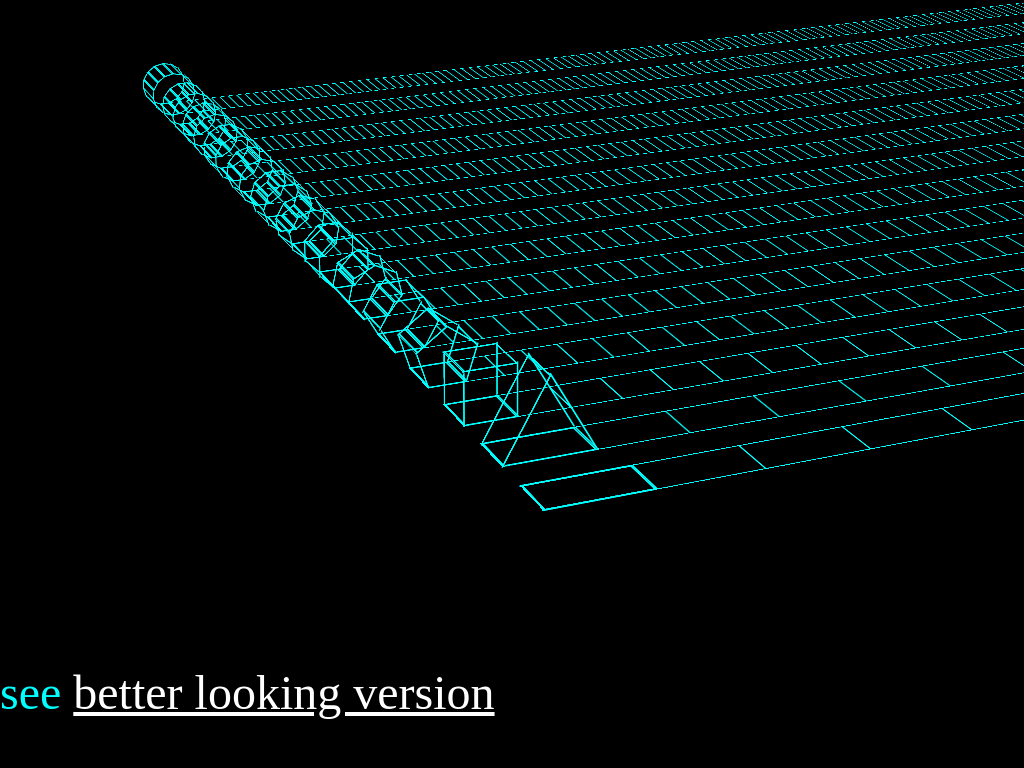

Write the HTML and CSS that draws this image.

<!-- file: index.html -->
<!DOCTYPE html>
<html lang="en" >
<head>
  <meta charset="UTF-8">
  <title>CodePen - Rollers! (infinitely unwrapping prisms; 3D, pure CSS)</title>
  <script src="https://cdnjs.cloudflare.com/ajax/libs/modernizr/2.8.3/modernizr.min.js" type="text/javascript"></script>

<link rel="stylesheet" href="./style.css">
<script src="https://cdnjs.cloudflare.com/ajax/libs/prefixfree/1.0.7/prefixfree.min.js"></script>

</head>
<body>
<!-- partial:index.partial.html -->
<div class='scene'>
  <div class='assembly'>
    <div class='strip'></div>
    <div class='roller'>
      <div class='side'></div>
      <div class='side'></div>
    </div>
  </div>
  <div class='assembly'>
    <div class='strip'></div>
    <div class='roller'>
      <div class='side'></div>
      <div class='side'></div>
      <div class='side'></div>
    </div>
  </div>
  <div class='assembly'>
    <div class='strip'></div>
    <div class='roller'>
      <div class='side'></div>
      <div class='side'></div>
      <div class='side'></div>
      <div class='side'></div>
    </div>
  </div>
  <div class='assembly'>
    <div class='strip'></div>
    <div class='roller'>
      <div class='side'></div>
      <div class='side'></div>
      <div class='side'></div>
      <div class='side'></div>
      <div class='side'></div>
    </div>
  </div>
  <div class='assembly'>
    <div class='strip'></div>
    <div class='roller'>
      <div class='side'></div>
      <div class='side'></div>
      <div class='side'></div>
      <div class='side'></div>
      <div class='side'></div>
      <div class='side'></div>
    </div>
  </div>
  <div class='assembly'>
    <div class='strip'></div>
    <div class='roller'>
      <div class='side'></div>
      <div class='side'></div>
      <div class='side'></div>
      <div class='side'></div>
      <div class='side'></div>
      <div class='side'></div>
      <div class='side'></div>
    </div>
  </div>
  <div class='assembly'>
    <div class='strip'></div>
    <div class='roller'>
      <div class='side'></div>
      <div class='side'></div>
      <div class='side'></div>
      <div class='side'></div>
      <div class='side'></div>
      <div class='side'></div>
      <div class='side'></div>
      <div class='side'></div>
    </div>
  </div>
  <div class='assembly'>
    <div class='strip'></div>
    <div class='roller'>
      <div class='side'></div>
      <div class='side'></div>
      <div class='side'></div>
      <div class='side'></div>
      <div class='side'></div>
      <div class='side'></div>
      <div class='side'></div>
      <div class='side'></div>
      <div class='side'></div>
    </div>
  </div>
  <div class='assembly'>
    <div class='strip'></div>
    <div class='roller'>
      <div class='side'></div>
      <div class='side'></div>
      <div class='side'></div>
      <div class='side'></div>
      <div class='side'></div>
      <div class='side'></div>
      <div class='side'></div>
      <div class='side'></div>
      <div class='side'></div>
      <div class='side'></div>
    </div>
  </div>
  <div class='assembly'>
    <div class='strip'></div>
    <div class='roller'>
      <div class='side'></div>
      <div class='side'></div>
      <div class='side'></div>
      <div class='side'></div>
      <div class='side'></div>
      <div class='side'></div>
      <div class='side'></div>
      <div class='side'></div>
      <div class='side'></div>
      <div class='side'></div>
      <div class='side'></div>
    </div>
  </div>
  <div class='assembly'>
    <div class='strip'></div>
    <div class='roller'>
      <div class='side'></div>
      <div class='side'></div>
      <div class='side'></div>
      <div class='side'></div>
      <div class='side'></div>
      <div class='side'></div>
      <div class='side'></div>
      <div class='side'></div>
      <div class='side'></div>
      <div class='side'></div>
      <div class='side'></div>
      <div class='side'></div>
    </div>
  </div>
  <div class='assembly'>
    <div class='strip'></div>
    <div class='roller'>
      <div class='side'></div>
      <div class='side'></div>
      <div class='side'></div>
      <div class='side'></div>
      <div class='side'></div>
      <div class='side'></div>
      <div class='side'></div>
      <div class='side'></div>
      <div class='side'></div>
      <div class='side'></div>
      <div class='side'></div>
      <div class='side'></div>
      <div class='side'></div>
    </div>
  </div>
  <div class='assembly'>
    <div class='strip'></div>
    <div class='roller'>
      <div class='side'></div>
      <div class='side'></div>
      <div class='side'></div>
      <div class='side'></div>
      <div class='side'></div>
      <div class='side'></div>
      <div class='side'></div>
      <div class='side'></div>
      <div class='side'></div>
      <div class='side'></div>
      <div class='side'></div>
      <div class='side'></div>
      <div class='side'></div>
      <div class='side'></div>
    </div>
  </div>
  <div class='assembly'>
    <div class='strip'></div>
    <div class='roller'>
      <div class='side'></div>
      <div class='side'></div>
      <div class='side'></div>
      <div class='side'></div>
      <div class='side'></div>
      <div class='side'></div>
      <div class='side'></div>
      <div class='side'></div>
      <div class='side'></div>
      <div class='side'></div>
      <div class='side'></div>
      <div class='side'></div>
      <div class='side'></div>
      <div class='side'></div>
      <div class='side'></div>
    </div>
  </div>
</div>
<p>see <a href="https://codepen.io/thebabydino/pen/pzgiE" target='_blank'>better looking version</a></p>
<!-- partial -->
  
</body>
</html>


/* file: style.css */
html, body {
  height: 100%;
}

body {
  overflow: hidden;
  margin: 0;
  perspective: 160em;
  perspective-origin: 50% 0%;
  background: black;
  color: cyan;
}

.scene {
  transform: translate(4em, 10em) rotateX(75deg) rotate(-22.5deg);
}
.scene, .scene * {
  box-sizing: border-box;
  position: absolute;
  top: 50%;
  left: 50%;
  transform-style: preserve-3d;
}

.assembly:nth-child(1) {
  transform: translate(0, -7em);
  animation: slide1 1s ease-in-out infinite;
}
@keyframes slide1 {
  to {
    transform: translate(8em, -7em);
  }
}
.assembly:nth-child(1) .strip {
  background-size: 8em 100%;
}
.assembly:nth-child(1) .roller {
  transform: rotateY(90deg) translateZ(4em) rotateY(-90deg);
  animation: inherit;
  animation-name: roll1;
}
@keyframes roll1 {
  to {
    transform: rotateY(-90deg) translateZ(4em) rotateY(-90deg);
  }
}
.assembly:nth-child(1) .side {
  margin: -2em -4em;
  width: 8em;
  height: 4em;
}
.assembly:nth-child(1) .side:nth-child(1) {
  transform: rotateY(0deg);
}
.assembly:nth-child(1) .side:nth-child(2) {
  transform: rotateY(180deg);
}
.assembly:nth-child(2) {
  transform: translate(0, -14em);
  animation: slide2 1s ease-in-out infinite;
}
@keyframes slide2 {
  to {
    transform: translate(6.9282em, -14em);
  }
}
.assembly:nth-child(2) .strip {
  background-size: 6.9282em 100%;
}
.assembly:nth-child(2) .roller {
  transform: rotateY(60deg) translateZ(4em) rotateY(-60deg);
  animation: inherit;
  animation-name: roll2;
}
@keyframes roll2 {
  to {
    transform: rotateY(-60deg) translateZ(4em) rotateY(-60deg);
  }
}
.assembly:nth-child(2) .side {
  margin: -2em -3.4641em;
  width: 6.9282em;
  height: 4em;
}
.assembly:nth-child(2) .side:nth-child(1) {
  transform: rotateY(0deg) translateZ(-2em);
}
.assembly:nth-child(2) .side:nth-child(2) {
  transform: rotateY(120deg) translateZ(-2em);
}
.assembly:nth-child(2) .side:nth-child(3) {
  transform: rotateY(240deg) translateZ(-2em);
}
.assembly:nth-child(3) {
  transform: translate(0, -21em);
  animation: slide3 1s ease-in-out infinite;
}
@keyframes slide3 {
  to {
    transform: translate(4em, -21em);
  }
}
.assembly:nth-child(3) .strip {
  background-size: 4em 100%;
}
.assembly:nth-child(3) .roller {
  transform: rotateY(45deg) translateZ(2.82843em) rotateY(-45deg);
  animation: inherit;
  animation-name: roll3;
}
@keyframes roll3 {
  to {
    transform: rotateY(-45deg) translateZ(2.82843em) rotateY(-45deg);
  }
}
.assembly:nth-child(3) .side {
  margin: -2em -2em;
  width: 4em;
  height: 4em;
}
.assembly:nth-child(3) .side:nth-child(1) {
  transform: rotateY(0deg) translateZ(-2em);
}
.assembly:nth-child(3) .side:nth-child(2) {
  transform: rotateY(90deg) translateZ(-2em);
}
.assembly:nth-child(3) .side:nth-child(3) {
  transform: rotateY(180deg) translateZ(-2em);
}
.assembly:nth-child(3) .side:nth-child(4) {
  transform: rotateY(270deg) translateZ(-2em);
}
.assembly:nth-child(4) {
  transform: translate(0, -28em);
  animation: slide4 1s ease-in-out infinite;
}
@keyframes slide4 {
  to {
    transform: translate(2.90617em, -28em);
  }
}
.assembly:nth-child(4) .strip {
  background-size: 2.90617em 100%;
}
.assembly:nth-child(4) .roller {
  transform: rotateY(36deg) translateZ(2.47214em) rotateY(-36deg);
  animation: inherit;
  animation-name: roll4;
}
@keyframes roll4 {
  to {
    transform: rotateY(-36deg) translateZ(2.47214em) rotateY(-36deg);
  }
}
.assembly:nth-child(4) .side {
  margin: -2em -1.45309em;
  width: 2.90617em;
  height: 4em;
}
.assembly:nth-child(4) .side:nth-child(1) {
  transform: rotateY(0deg) translateZ(-2em);
}
.assembly:nth-child(4) .side:nth-child(2) {
  transform: rotateY(72deg) translateZ(-2em);
}
.assembly:nth-child(4) .side:nth-child(3) {
  transform: rotateY(144deg) translateZ(-2em);
}
.assembly:nth-child(4) .side:nth-child(4) {
  transform: rotateY(216deg) translateZ(-2em);
}
.assembly:nth-child(4) .side:nth-child(5) {
  transform: rotateY(288deg) translateZ(-2em);
}
.assembly:nth-child(5) {
  transform: translate(0, -35em);
  animation: slide5 1s ease-in-out infinite;
}
@keyframes slide5 {
  to {
    transform: translate(2.3094em, -35em);
  }
}
.assembly:nth-child(5) .strip {
  background-size: 2.3094em 100%;
}
.assembly:nth-child(5) .roller {
  transform: rotateY(30deg) translateZ(2.3094em) rotateY(-30deg);
  animation: inherit;
  animation-name: roll5;
}
@keyframes roll5 {
  to {
    transform: rotateY(-30deg) translateZ(2.3094em) rotateY(-30deg);
  }
}
.assembly:nth-child(5) .side {
  margin: -2em -1.1547em;
  width: 2.3094em;
  height: 4em;
}
.assembly:nth-child(5) .side:nth-child(1) {
  transform: rotateY(0deg) translateZ(-2em);
}
.assembly:nth-child(5) .side:nth-child(2) {
  transform: rotateY(60deg) translateZ(-2em);
}
.assembly:nth-child(5) .side:nth-child(3) {
  transform: rotateY(120deg) translateZ(-2em);
}
.assembly:nth-child(5) .side:nth-child(4) {
  transform: rotateY(180deg) translateZ(-2em);
}
.assembly:nth-child(5) .side:nth-child(5) {
  transform: rotateY(240deg) translateZ(-2em);
}
.assembly:nth-child(5) .side:nth-child(6) {
  transform: rotateY(300deg) translateZ(-2em);
}
.assembly:nth-child(6) {
  transform: translate(0, -42em);
  animation: slide6 1s ease-in-out infinite;
}
@keyframes slide6 {
  to {
    transform: translate(1.9263em, -42em);
  }
}
.assembly:nth-child(6) .strip {
  background-size: 1.9263em 100%;
}
.assembly:nth-child(6) .roller {
  transform: rotateY(25.71429deg) translateZ(2.21983em) rotateY(-25.71429deg);
  animation: inherit;
  animation-name: roll6;
}
@keyframes roll6 {
  to {
    transform: rotateY(-25.71429deg) translateZ(2.21983em) rotateY(-25.71429deg);
  }
}
.assembly:nth-child(6) .side {
  margin: -2em -0.96315em;
  width: 1.9263em;
  height: 4em;
}
.assembly:nth-child(6) .side:nth-child(1) {
  transform: rotateY(0deg) translateZ(-2em);
}
.assembly:nth-child(6) .side:nth-child(2) {
  transform: rotateY(51.42857deg) translateZ(-2em);
}
.assembly:nth-child(6) .side:nth-child(3) {
  transform: rotateY(102.85714deg) translateZ(-2em);
}
.assembly:nth-child(6) .side:nth-child(4) {
  transform: rotateY(154.28571deg) translateZ(-2em);
}
.assembly:nth-child(6) .side:nth-child(5) {
  transform: rotateY(205.71429deg) translateZ(-2em);
}
.assembly:nth-child(6) .side:nth-child(6) {
  transform: rotateY(257.14286deg) translateZ(-2em);
}
.assembly:nth-child(6) .side:nth-child(7) {
  transform: rotateY(308.57143deg) translateZ(-2em);
}
.assembly:nth-child(7) {
  transform: translate(0, -49em);
  animation: slide7 1s ease-in-out infinite;
}
@keyframes slide7 {
  to {
    transform: translate(1.65685em, -49em);
  }
}
.assembly:nth-child(7) .strip {
  background-size: 1.65685em 100%;
}
.assembly:nth-child(7) .roller {
  transform: rotateY(22.5deg) translateZ(2.16478em) rotateY(-22.5deg);
  animation: inherit;
  animation-name: roll7;
}
@keyframes roll7 {
  to {
    transform: rotateY(-22.5deg) translateZ(2.16478em) rotateY(-22.5deg);
  }
}
.assembly:nth-child(7) .side {
  margin: -2em -0.82843em;
  width: 1.65685em;
  height: 4em;
}
.assembly:nth-child(7) .side:nth-child(1) {
  transform: rotateY(0deg) translateZ(-2em);
}
.assembly:nth-child(7) .side:nth-child(2) {
  transform: rotateY(45deg) translateZ(-2em);
}
.assembly:nth-child(7) .side:nth-child(3) {
  transform: rotateY(90deg) translateZ(-2em);
}
.assembly:nth-child(7) .side:nth-child(4) {
  transform: rotateY(135deg) translateZ(-2em);
}
.assembly:nth-child(7) .side:nth-child(5) {
  transform: rotateY(180deg) translateZ(-2em);
}
.assembly:nth-child(7) .side:nth-child(6) {
  transform: rotateY(225deg) translateZ(-2em);
}
.assembly:nth-child(7) .side:nth-child(7) {
  transform: rotateY(270deg) translateZ(-2em);
}
.assembly:nth-child(7) .side:nth-child(8) {
  transform: rotateY(315deg) translateZ(-2em);
}
.assembly:nth-child(8) {
  transform: translate(0, -56em);
  animation: slide8 1s ease-in-out infinite;
}
@keyframes slide8 {
  to {
    transform: translate(1.45588em, -56em);
  }
}
.assembly:nth-child(8) .strip {
  background-size: 1.45588em 100%;
}
.assembly:nth-child(8) .roller {
  transform: rotateY(20deg) translateZ(2.12836em) rotateY(-20deg);
  animation: inherit;
  animation-name: roll8;
}
@keyframes roll8 {
  to {
    transform: rotateY(-20deg) translateZ(2.12836em) rotateY(-20deg);
  }
}
.assembly:nth-child(8) .side {
  margin: -2em -0.72794em;
  width: 1.45588em;
  height: 4em;
}
.assembly:nth-child(8) .side:nth-child(1) {
  transform: rotateY(0deg) translateZ(-2em);
}
.assembly:nth-child(8) .side:nth-child(2) {
  transform: rotateY(40deg) translateZ(-2em);
}
.assembly:nth-child(8) .side:nth-child(3) {
  transform: rotateY(80deg) translateZ(-2em);
}
.assembly:nth-child(8) .side:nth-child(4) {
  transform: rotateY(120deg) translateZ(-2em);
}
.assembly:nth-child(8) .side:nth-child(5) {
  transform: rotateY(160deg) translateZ(-2em);
}
.assembly:nth-child(8) .side:nth-child(6) {
  transform: rotateY(200deg) translateZ(-2em);
}
.assembly:nth-child(8) .side:nth-child(7) {
  transform: rotateY(240deg) translateZ(-2em);
}
.assembly:nth-child(8) .side:nth-child(8) {
  transform: rotateY(280deg) translateZ(-2em);
}
.assembly:nth-child(8) .side:nth-child(9) {
  transform: rotateY(320deg) translateZ(-2em);
}
.assembly:nth-child(9) {
  transform: translate(0, -63em);
  animation: slide9 1s ease-in-out infinite;
}
@keyframes slide9 {
  to {
    transform: translate(1.29968em, -63em);
  }
}
.assembly:nth-child(9) .strip {
  background-size: 1.29968em 100%;
}
.assembly:nth-child(9) .roller {
  transform: rotateY(18deg) translateZ(2.10292em) rotateY(-18deg);
  animation: inherit;
  animation-name: roll9;
}
@keyframes roll9 {
  to {
    transform: rotateY(-18deg) translateZ(2.10292em) rotateY(-18deg);
  }
}
.assembly:nth-child(9) .side {
  margin: -2em -0.64984em;
  width: 1.29968em;
  height: 4em;
}
.assembly:nth-child(9) .side:nth-child(1) {
  transform: rotateY(0deg) translateZ(-2em);
}
.assembly:nth-child(9) .side:nth-child(2) {
  transform: rotateY(36deg) translateZ(-2em);
}
.assembly:nth-child(9) .side:nth-child(3) {
  transform: rotateY(72deg) translateZ(-2em);
}
.assembly:nth-child(9) .side:nth-child(4) {
  transform: rotateY(108deg) translateZ(-2em);
}
.assembly:nth-child(9) .side:nth-child(5) {
  transform: rotateY(144deg) translateZ(-2em);
}
.assembly:nth-child(9) .side:nth-child(6) {
  transform: rotateY(180deg) translateZ(-2em);
}
.assembly:nth-child(9) .side:nth-child(7) {
  transform: rotateY(216deg) translateZ(-2em);
}
.assembly:nth-child(9) .side:nth-child(8) {
  transform: rotateY(252deg) translateZ(-2em);
}
.assembly:nth-child(9) .side:nth-child(9) {
  transform: rotateY(288deg) translateZ(-2em);
}
.assembly:nth-child(9) .side:nth-child(10) {
  transform: rotateY(324deg) translateZ(-2em);
}
.assembly:nth-child(10) {
  transform: translate(0, -70em);
  animation: slide10 1s ease-in-out infinite;
}
@keyframes slide10 {
  to {
    transform: translate(1.17451em, -70em);
  }
}
.assembly:nth-child(10) .strip {
  background-size: 1.17451em 100%;
}
.assembly:nth-child(10) .roller {
  transform: rotateY(16.36364deg) translateZ(2.08443em) rotateY(-16.36364deg);
  animation: inherit;
  animation-name: roll10;
}
@keyframes roll10 {
  to {
    transform: rotateY(-16.36364deg) translateZ(2.08443em) rotateY(-16.36364deg);
  }
}
.assembly:nth-child(10) .side {
  margin: -2em -0.58725em;
  width: 1.17451em;
  height: 4em;
}
.assembly:nth-child(10) .side:nth-child(1) {
  transform: rotateY(0deg) translateZ(-2em);
}
.assembly:nth-child(10) .side:nth-child(2) {
  transform: rotateY(32.72727deg) translateZ(-2em);
}
.assembly:nth-child(10) .side:nth-child(3) {
  transform: rotateY(65.45455deg) translateZ(-2em);
}
.assembly:nth-child(10) .side:nth-child(4) {
  transform: rotateY(98.18182deg) translateZ(-2em);
}
.assembly:nth-child(10) .side:nth-child(5) {
  transform: rotateY(130.90909deg) translateZ(-2em);
}
.assembly:nth-child(10) .side:nth-child(6) {
  transform: rotateY(163.63636deg) translateZ(-2em);
}
.assembly:nth-child(10) .side:nth-child(7) {
  transform: rotateY(196.36364deg) translateZ(-2em);
}
.assembly:nth-child(10) .side:nth-child(8) {
  transform: rotateY(229.09091deg) translateZ(-2em);
}
.assembly:nth-child(10) .side:nth-child(9) {
  transform: rotateY(261.81818deg) translateZ(-2em);
}
.assembly:nth-child(10) .side:nth-child(10) {
  transform: rotateY(294.54545deg) translateZ(-2em);
}
.assembly:nth-child(10) .side:nth-child(11) {
  transform: rotateY(327.27273deg) translateZ(-2em);
}
.assembly:nth-child(11) {
  transform: translate(0, -77em);
  animation: slide11 1s ease-in-out infinite;
}
@keyframes slide11 {
  to {
    transform: translate(1.0718em, -77em);
  }
}
.assembly:nth-child(11) .strip {
  background-size: 1.0718em 100%;
}
.assembly:nth-child(11) .roller {
  transform: rotateY(15deg) translateZ(2.07055em) rotateY(-15deg);
  animation: inherit;
  animation-name: roll11;
}
@keyframes roll11 {
  to {
    transform: rotateY(-15deg) translateZ(2.07055em) rotateY(-15deg);
  }
}
.assembly:nth-child(11) .side {
  margin: -2em -0.5359em;
  width: 1.0718em;
  height: 4em;
}
.assembly:nth-child(11) .side:nth-child(1) {
  transform: rotateY(0deg) translateZ(-2em);
}
.assembly:nth-child(11) .side:nth-child(2) {
  transform: rotateY(30deg) translateZ(-2em);
}
.assembly:nth-child(11) .side:nth-child(3) {
  transform: rotateY(60deg) translateZ(-2em);
}
.assembly:nth-child(11) .side:nth-child(4) {
  transform: rotateY(90deg) translateZ(-2em);
}
.assembly:nth-child(11) .side:nth-child(5) {
  transform: rotateY(120deg) translateZ(-2em);
}
.assembly:nth-child(11) .side:nth-child(6) {
  transform: rotateY(150deg) translateZ(-2em);
}
.assembly:nth-child(11) .side:nth-child(7) {
  transform: rotateY(180deg) translateZ(-2em);
}
.assembly:nth-child(11) .side:nth-child(8) {
  transform: rotateY(210deg) translateZ(-2em);
}
.assembly:nth-child(11) .side:nth-child(9) {
  transform: rotateY(240deg) translateZ(-2em);
}
.assembly:nth-child(11) .side:nth-child(10) {
  transform: rotateY(270deg) translateZ(-2em);
}
.assembly:nth-child(11) .side:nth-child(11) {
  transform: rotateY(300deg) translateZ(-2em);
}
.assembly:nth-child(11) .side:nth-child(12) {
  transform: rotateY(330deg) translateZ(-2em);
}
.assembly:nth-child(12) {
  transform: translate(0, -84em);
  animation: slide12 1s ease-in-out infinite;
}
@keyframes slide12 {
  to {
    transform: translate(0.98591em, -84em);
  }
}
.assembly:nth-child(12) .strip {
  background-size: 0.98591em 100%;
}
.assembly:nth-child(12) .roller {
  transform: rotateY(13.84615deg) translateZ(2.05986em) rotateY(-13.84615deg);
  animation: inherit;
  animation-name: roll12;
}
@keyframes roll12 {
  to {
    transform: rotateY(-13.84615deg) translateZ(2.05986em) rotateY(-13.84615deg);
  }
}
.assembly:nth-child(12) .side {
  margin: -2em -0.49296em;
  width: 0.98591em;
  height: 4em;
}
.assembly:nth-child(12) .side:nth-child(1) {
  transform: rotateY(0deg) translateZ(-2em);
}
.assembly:nth-child(12) .side:nth-child(2) {
  transform: rotateY(27.69231deg) translateZ(-2em);
}
.assembly:nth-child(12) .side:nth-child(3) {
  transform: rotateY(55.38462deg) translateZ(-2em);
}
.assembly:nth-child(12) .side:nth-child(4) {
  transform: rotateY(83.07692deg) translateZ(-2em);
}
.assembly:nth-child(12) .side:nth-child(5) {
  transform: rotateY(110.76923deg) translateZ(-2em);
}
.assembly:nth-child(12) .side:nth-child(6) {
  transform: rotateY(138.46154deg) translateZ(-2em);
}
.assembly:nth-child(12) .side:nth-child(7) {
  transform: rotateY(166.15385deg) translateZ(-2em);
}
.assembly:nth-child(12) .side:nth-child(8) {
  transform: rotateY(193.84615deg) translateZ(-2em);
}
.assembly:nth-child(12) .side:nth-child(9) {
  transform: rotateY(221.53846deg) translateZ(-2em);
}
.assembly:nth-child(12) .side:nth-child(10) {
  transform: rotateY(249.23077deg) translateZ(-2em);
}
.assembly:nth-child(12) .side:nth-child(11) {
  transform: rotateY(276.92308deg) translateZ(-2em);
}
.assembly:nth-child(12) .side:nth-child(12) {
  transform: rotateY(304.61538deg) translateZ(-2em);
}
.assembly:nth-child(12) .side:nth-child(13) {
  transform: rotateY(332.30769deg) translateZ(-2em);
}
.assembly:nth-child(13) {
  transform: translate(0, -91em);
  animation: slide13 1s ease-in-out infinite;
}
@keyframes slide13 {
  to {
    transform: translate(0.91297em, -91em);
  }
}
.assembly:nth-child(13) .strip {
  background-size: 0.91297em 100%;
}
.assembly:nth-child(13) .roller {
  transform: rotateY(12.85714deg) translateZ(2.05143em) rotateY(-12.85714deg);
  animation: inherit;
  animation-name: roll13;
}
@keyframes roll13 {
  to {
    transform: rotateY(-12.85714deg) translateZ(2.05143em) rotateY(-12.85714deg);
  }
}
.assembly:nth-child(13) .side {
  margin: -2em -0.45649em;
  width: 0.91297em;
  height: 4em;
}
.assembly:nth-child(13) .side:nth-child(1) {
  transform: rotateY(0deg) translateZ(-2em);
}
.assembly:nth-child(13) .side:nth-child(2) {
  transform: rotateY(25.71429deg) translateZ(-2em);
}
.assembly:nth-child(13) .side:nth-child(3) {
  transform: rotateY(51.42857deg) translateZ(-2em);
}
.assembly:nth-child(13) .side:nth-child(4) {
  transform: rotateY(77.14286deg) translateZ(-2em);
}
.assembly:nth-child(13) .side:nth-child(5) {
  transform: rotateY(102.85714deg) translateZ(-2em);
}
.assembly:nth-child(13) .side:nth-child(6) {
  transform: rotateY(128.57143deg) translateZ(-2em);
}
.assembly:nth-child(13) .side:nth-child(7) {
  transform: rotateY(154.28571deg) translateZ(-2em);
}
.assembly:nth-child(13) .side:nth-child(8) {
  transform: rotateY(180deg) translateZ(-2em);
}
.assembly:nth-child(13) .side:nth-child(9) {
  transform: rotateY(205.71429deg) translateZ(-2em);
}
.assembly:nth-child(13) .side:nth-child(10) {
  transform: rotateY(231.42857deg) translateZ(-2em);
}
.assembly:nth-child(13) .side:nth-child(11) {
  transform: rotateY(257.14286deg) translateZ(-2em);
}
.assembly:nth-child(13) .side:nth-child(12) {
  transform: rotateY(282.85714deg) translateZ(-2em);
}
.assembly:nth-child(13) .side:nth-child(13) {
  transform: rotateY(308.57143deg) translateZ(-2em);
}
.assembly:nth-child(13) .side:nth-child(14) {
  transform: rotateY(334.28571deg) translateZ(-2em);
}
.assembly:nth-child(14) {
  transform: translate(0, -98em);
  animation: slide14 1s ease-in-out infinite;
}
@keyframes slide14 {
  to {
    transform: translate(0.85023em, -98em);
  }
}
.assembly:nth-child(14) .strip {
  background-size: 0.85023em 100%;
}
.assembly:nth-child(14) .roller {
  transform: rotateY(12deg) translateZ(2.04468em) rotateY(-12deg);
  animation: inherit;
  animation-name: roll14;
}
@keyframes roll14 {
  to {
    transform: rotateY(-12deg) translateZ(2.04468em) rotateY(-12deg);
  }
}
.assembly:nth-child(14) .side {
  margin: -2em -0.42511em;
  width: 0.85023em;
  height: 4em;
}
.assembly:nth-child(14) .side:nth-child(1) {
  transform: rotateY(0deg) translateZ(-2em);
}
.assembly:nth-child(14) .side:nth-child(2) {
  transform: rotateY(24deg) translateZ(-2em);
}
.assembly:nth-child(14) .side:nth-child(3) {
  transform: rotateY(48deg) translateZ(-2em);
}
.assembly:nth-child(14) .side:nth-child(4) {
  transform: rotateY(72deg) translateZ(-2em);
}
.assembly:nth-child(14) .side:nth-child(5) {
  transform: rotateY(96deg) translateZ(-2em);
}
.assembly:nth-child(14) .side:nth-child(6) {
  transform: rotateY(120deg) translateZ(-2em);
}
.assembly:nth-child(14) .side:nth-child(7) {
  transform: rotateY(144deg) translateZ(-2em);
}
.assembly:nth-child(14) .side:nth-child(8) {
  transform: rotateY(168deg) translateZ(-2em);
}
.assembly:nth-child(14) .side:nth-child(9) {
  transform: rotateY(192deg) translateZ(-2em);
}
.assembly:nth-child(14) .side:nth-child(10) {
  transform: rotateY(216deg) translateZ(-2em);
}
.assembly:nth-child(14) .side:nth-child(11) {
  transform: rotateY(240deg) translateZ(-2em);
}
.assembly:nth-child(14) .side:nth-child(12) {
  transform: rotateY(264deg) translateZ(-2em);
}
.assembly:nth-child(14) .side:nth-child(13) {
  transform: rotateY(288deg) translateZ(-2em);
}
.assembly:nth-child(14) .side:nth-child(14) {
  transform: rotateY(312deg) translateZ(-2em);
}
.assembly:nth-child(14) .side:nth-child(15) {
  transform: rotateY(336deg) translateZ(-2em);
}

.strip {
  margin: -2em -1px;
  width: 160em;
  height: 4em;
  border: solid 0.125em cyan;
  background-image: linear-gradient(90deg, #00ffff 0.125em, rgba(0, 0, 0, 0) 0%);
  background-position: -1px 0;
}

.side {
  border: solid 0.125em cyan;
}
.side:before, .side:after {
  position: absolute;
  left: 0;
  width: inherit;
  height: .125em;
  background: cyan;
  transform: rotateX(90deg);
  content: '';
}
.side:before {
  top: -1px;
}
.side:after {
  bottom: -1px;
}

a {
  color: white;
}

p {
  position: absolute;
  bottom: 0;
  font-size: 3em;
}